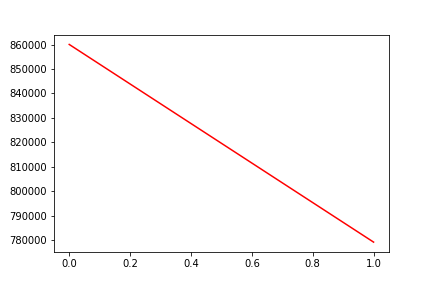

The file beside this chart, header and first rows:
, date, assets
0, 0, 860031
1, 20200109, 779148
